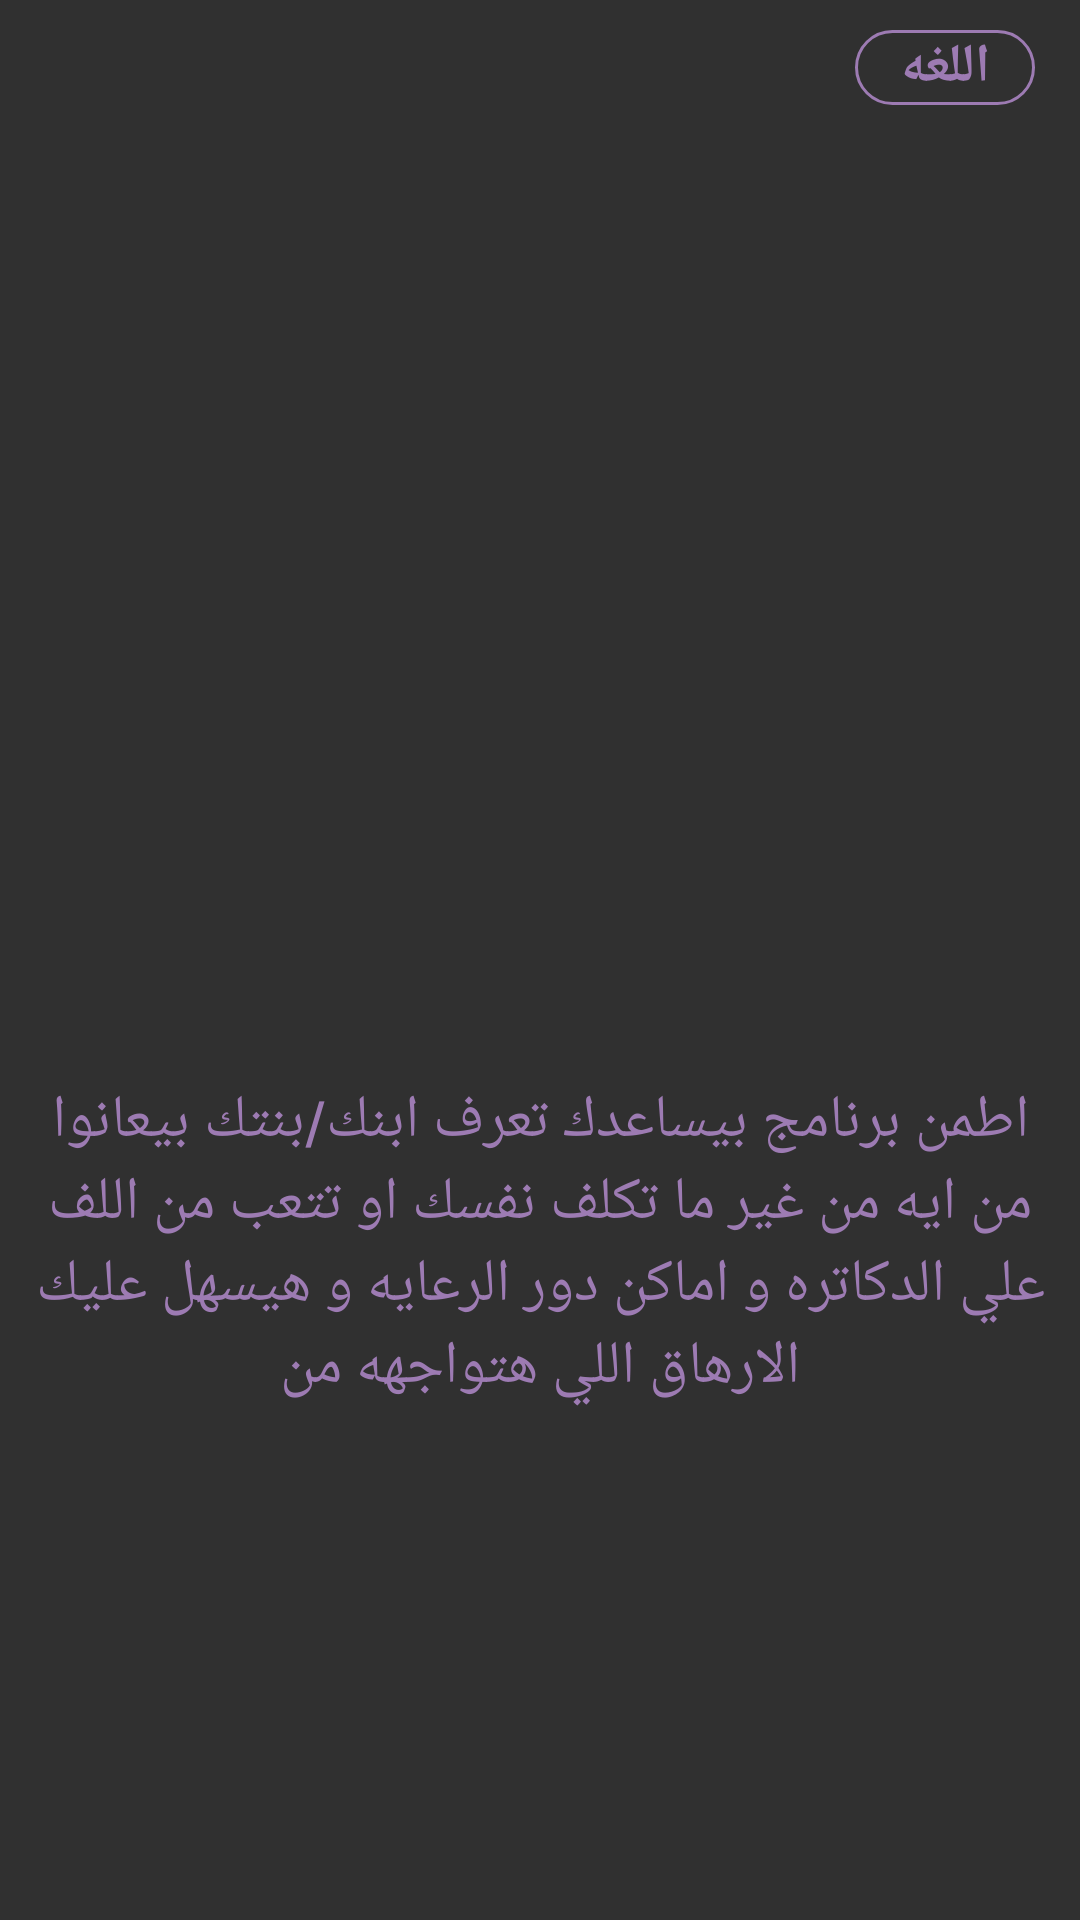

This screen was rendered from an Android layout file. Write that file and the resources it references.
<!-- AndroidManifest.xml: application theme Theme.2tamen -->
<!-- res/layout/activity_main.xml -->
<?xml version="1.0" encoding="utf-8"?>
<androidx.constraintlayout.widget.ConstraintLayout xmlns:android="http://schemas.android.com/apk/res/android"
    xmlns:app="http://schemas.android.com/apk/res-auto"
    xmlns:tools="http://schemas.android.com/tools"
    android:layout_width="match_parent"
    android:layout_height="match_parent"
    android:background="@mipmap/b"

    tools:context=".MainActivity">

    <LinearLayout
        android:layout_width="match_parent"
        android:layout_height="match_parent"
        android:orientation="vertical">

        <Button
            android:id="@+id/changelang"
            android:layout_width="60dp"
            android:layout_height="25dp"
            android:layout_gravity="right"
            android:layout_marginStart="300dp"
            android:layout_marginTop="10dp"
            android:layout_marginEnd="15dp"
            android:layout_marginBottom="0dp"
            android:background="@drawable/btn2"
            android:fontFamily="casual"
            android:text="@string/change_language"
            android:textColor="#9D7BB3"
            android:textSize="18sp"
            android:textStyle="bold" />

        <androidx.viewpager2.widget.ViewPager2
            android:id="@+id/viewpager_imageslider"
            android:layout_width="match_parent"
            android:layout_height="320dp"
            android:layout_gravity="center"
            android:layout_margin="0dp"
            android:layout_marginStart="5dp"
            android:layout_marginTop="0dp"
            android:layout_marginBottom="3dp"
            android:padding="0dp"
            android:paddingTop="5dp"
            android:paddingBottom="20dp"
            android:paddingStart="0dp"
            android:paddingEnd="0dp"
            tools:ignore="MissingConstraints"
            tools:layout_editor_absoluteX="-2dp"
            tools:layout_editor_absoluteY="1dp" />

        <TextView
            android:id="@+id/intro"
            android:layout_width="match_parent"
            android:layout_height="301dp"
            android:layout_gravity="center"
            android:layout_marginTop="0dp"
            android:layout_marginBottom="2dp"
            android:fontFamily="sans-serif-condensed-medium"
            android:padding="5dp"
            android:text="@string/intro"
            android:textAlignment="center"
            android:textColor="#9D7BB3"
            android:textSize="20sp"
            android:textStyle="normal"
            app:layout_constraintBottom_toBottomOf="parent"
            app:layout_constraintEnd_toEndOf="parent"
            app:layout_constraintStart_toStartOf="parent" />

        <Button

            android:id="@+id/next"
            android:layout_width="106dp"
            android:layout_height="50dp"
            android:layout_gravity="right"
            android:layout_marginStart="250dp"
            android:layout_marginTop="0dp"
            android:layout_marginEnd="15dp"
            android:layout_marginBottom="6dp"
            android:background="@drawable/btn2"
            android:fontFamily="casual"
            android:padding="5dp"
            android:text="@string/next"
            android:textColor="#9D7BB3"
            android:textSize="18sp"
            android:textStyle="bold"
            tools:ignore="RtlHardcoded" />


    </LinearLayout>

</androidx.constraintlayout.widget.ConstraintLayout>
<!-- resources referenced by this layout -->
<resources>
  <!-- drawable btn2 (drawable) -->
  <?xml version="1.0" encoding="utf-8"?>
      <shape android:shape="rectangle" xmlns:android="http://schemas.android.com/apk/res/android">
          <stroke android:color="#9D7BB3" android:width="1dp"/>
          <corners android:radius="20dp"/>
             />
  
  </shape>
  <string name="change_language">اللغه</string>
  <string name="intro">اطمن برنامج بيساعدك تعرف ابنك/بنتك بيعانوا من ايه من غير ما تكلف نفسك او تتعب من اللف علي الدكاتره و اماكن دور الرعايه و هيسهل عليك الارهاق اللي هتواجهه من</string>
  <string name="next">التالي</string>
  <style name="Theme.2tamen" parent="Theme.AppCompat.NoActionBar">
          
          <item name="colorPrimary">@color/purple_500</item>
          <item name="colorPrimaryVariant">@color/purple_700</item>
          <item name="colorOnPrimary">@color/white</item>
          
          <item name="colorSecondary">@color/teal_200</item>
          <item name="colorSecondaryVariant">@color/teal_700</item>
          <item name="colorOnSecondary">@color/black</item>
          
          <item name="android:statusBarColor" tools:targetApi="l">?attr/colorPrimaryVariant</item>
          
      </style>
  <!-- not gathered from this repository: default colours our renderer supplied (Android Studio template values) -->
  <color name="purple_500">#FF6200EE</color>
  <color name="purple_700">#FF3700B3</color>
  <color name="teal_200">#FF03DAC5</color>
  <color name="teal_700">#FF018786</color>
  <color name="black">#FF000000</color>
  <color name="white">#FFFFFFFF</color>
</resources>
